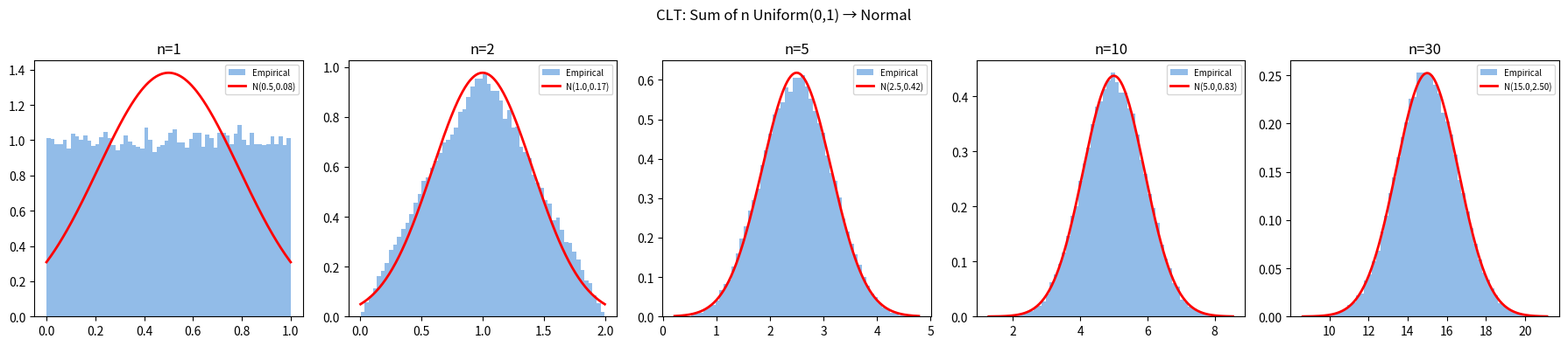
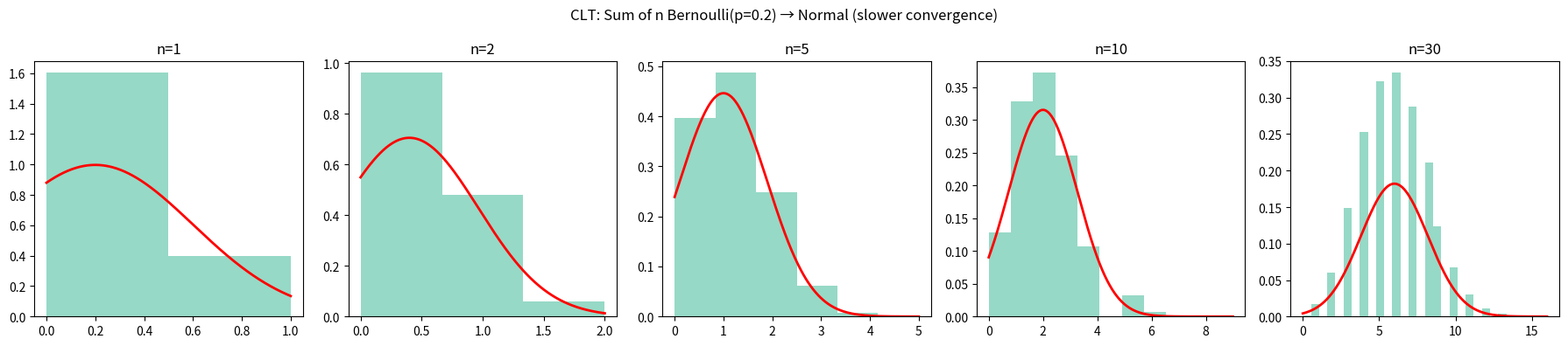

Here is the Python script that generated these plots, in order:
import numpy as np
import matplotlib.pyplot as plt
from scipy import stats

def sum_of_uniforms(n, n_samples, rng):
    return rng.uniform(0, 1, (n_samples, n)).sum(axis=1)

def sum_of_bernoulli(n, n_samples, p, rng):
    return rng.binomial(1, p, (n_samples, n)).sum(axis=1)

def plot_clt_uniform():
    rng = np.random.default_rng(42)
    n_values = [1, 2, 5, 10, 30]
    n_samples = 50000
    fig, axes = plt.subplots(1, 5, figsize=(18, 4))
    x = np.linspace(-1, 35, 500)

    for ax, n in zip(axes, n_values):
        samples = sum_of_uniforms(n, n_samples, rng)
        mu, var = n / 2, n / 12
        ax.hist(samples, bins=60, density=True,
                color='#4a90d9', alpha=0.6, label='Empirical')
        x_plot = np.linspace(samples.min(), samples.max(), 300)
        ax.plot(x_plot, stats.norm.pdf(x_plot, mu, np.sqrt(var)),
                'r-', linewidth=2, label=f'N({mu:.1f},{var:.2f})')
        ax.set_title(f'n={n}')
        ax.legend(fontsize=7)

    plt.suptitle('CLT: Sum of n Uniform(0,1) → Normal')
    plt.tight_layout()
    plt.show()

def plot_clt_bernoulli():
    rng = np.random.default_rng(42)
    p = 0.2
    n_values = [1, 2, 5, 10, 30]
    n_samples = 50_000

    fig, axes = plt.subplots(1, 5, figsize=(18, 4))
    for ax, n in zip(axes, n_values):
        samples = sum_of_bernoulli(n, n_samples, p, rng)
        mu, var = n * p, n * p * (1 - p)

        ax.hist(samples, bins=min(n+1, 30), density=True,
                color='#50c0a0', alpha=0.6, label='Empirical')
        x_plot = np.linspace(samples.min(), samples.max(), 300)
        ax.plot(x_plot, stats.norm.pdf(x_plot, mu, np.sqrt(var)),
                'r-', linewidth=2)
        ax.set_title(f'n={n}')
    plt.suptitle('CLT: Sum of n Bernoulli(p=0.2) → Normal (slower convergence)')
    plt.tight_layout()
    plt.show()

plot_clt_uniform()
plot_clt_bernoulli()
